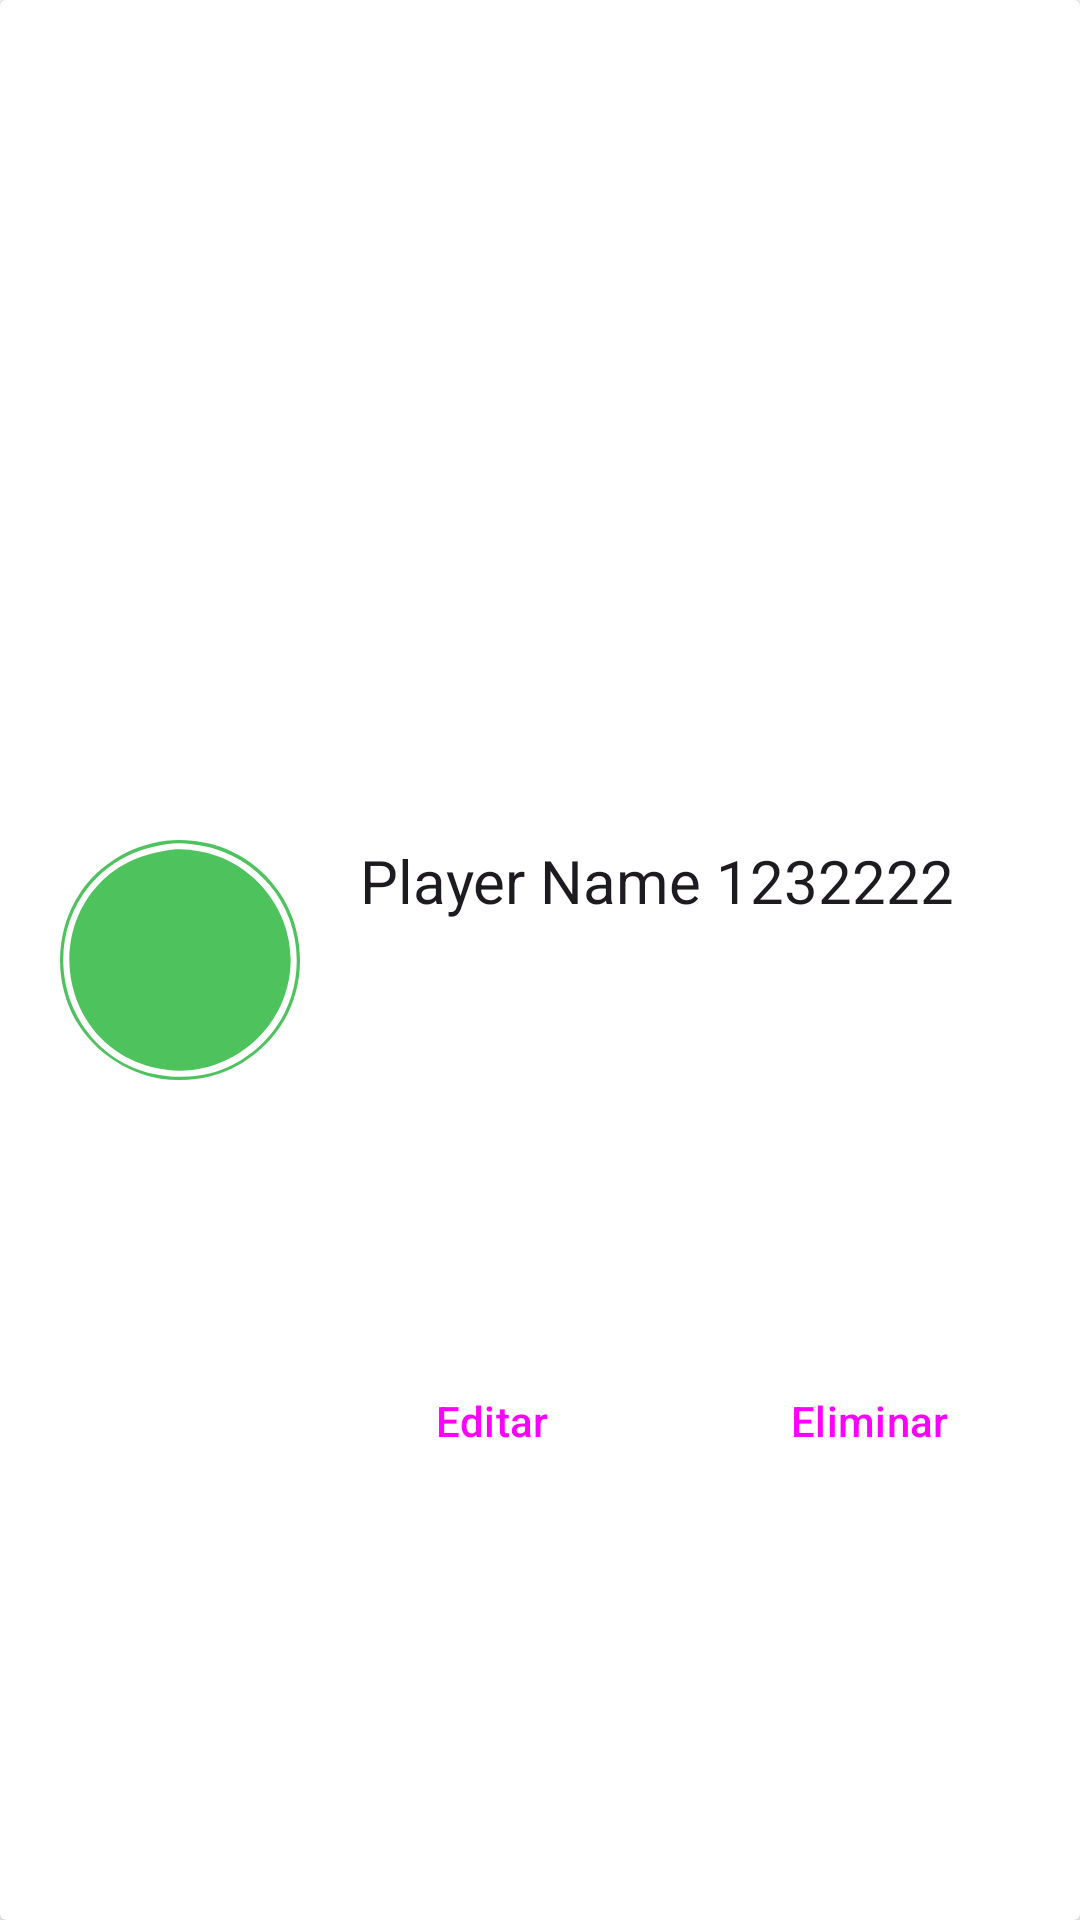

Produce the Android XML layout that renders to this screen, including the resource entries it uses.
<!-- AndroidManifest.xml: application theme AppTheme -->
<!-- res/layout/view_room_player.xml -->
<?xml version="1.0" encoding="utf-8"?>
<androidx.cardview.widget.CardView xmlns:android="http://schemas.android.com/apk/res/android"
    xmlns:app="http://schemas.android.com/apk/res-auto"
    xmlns:tools="http://schemas.android.com/tools"
    android:layout_width="match_parent"
    android:layout_height="wrap_content"
    android:layout_margin="10sp">

    <androidx.constraintlayout.widget.ConstraintLayout
        android:layout_width="match_parent"
        android:layout_height="match_parent">

        <ImageView
            android:id="@+id/view_room_player_icon"
            android:layout_width="wrap_content"
            android:layout_height="wrap_content"
            android:layout_marginStart="20sp"
            android:layout_marginTop="10sp"
            android:layout_marginBottom="10sp"
            app:layout_constraintBottom_toBottomOf="parent"
            app:layout_constraintStart_toStartOf="parent"
            app:layout_constraintTop_toTopOf="parent"
            app:layout_constraintVertical_bias="0.5"
            app:srcCompat="@drawable/piece_green_svg" />

        <TextView
            android:id="@+id/view_room_player_name"
            android:layout_width="0dp"
            android:layout_height="wrap_content"
            android:layout_marginStart="20sp"
            android:layout_marginEnd="20sp"
            android:ellipsize="marquee"
            android:maxLength="20"
            android:singleLine="true"
            android:text="Player Name 1232222"
            android:textAlignment="viewStart"
            android:textAppearance="@style/TextAppearance.AppCompat.Large"
            android:textSize="20sp"
            app:layout_constraintBottom_toBottomOf="parent"
            app:layout_constraintEnd_toEndOf="parent"
            app:layout_constraintStart_toEndOf="@+id/view_room_player_icon"
            app:layout_constraintTop_toTopOf="@+id/view_room_player_icon"
            app:layout_constraintVertical_bias="0.0" />

        <Button
            android:id="@+id/view_room_player_bt_edit"
            style="@style/Widget.Material3.Button.TonalButton"
            android:layout_width="wrap_content"
            android:layout_height="wrap_content"
            android:text="@string/view_room_player_bt_edit"
            app:layout_constraintBottom_toBottomOf="parent"
            app:layout_constraintStart_toStartOf="@+id/view_room_player_name"
            app:layout_constraintTop_toBottomOf="@+id/view_room_player_name" />

        <Button
            android:id="@+id/view_room_player_bt_remove"
            style="@style/Widget.Material3.Button.TonalButton"
            android:layout_width="wrap_content"
            android:layout_height="wrap_content"
            android:text="@string/view_room_player_bt_remove"
            app:layout_constraintBottom_toBottomOf="parent"
            app:layout_constraintEnd_toEndOf="@+id/view_room_player_name"
            app:layout_constraintTop_toBottomOf="@+id/view_room_player_name" />
    </androidx.constraintlayout.widget.ConstraintLayout>
</androidx.cardview.widget.CardView>
<!-- resources referenced by this layout -->
<resources>
  <!-- drawable piece_green_svg (drawable) -->
  <vector xmlns:android="http://schemas.android.com/apk/res/android"
      android:width="80dp"
      android:height="80dp"
      android:viewportWidth="84.669"
      android:viewportHeight="84.84">
    <path
        android:pathData="m37.402,0.284c-6.391,0.87 -12.545,2.912 -17.992,6.421 -4.775,3.075 -8.952,7.025 -12.163,11.723 -9.63,14.091 -9.67,33.761 -0.075,47.89 5.538,8.154 13.926,14.128 23.351,16.924 5.531,1.64 11.499,1.939 17.198,1.257 5.892,-0.705 11.597,-2.737 16.669,-5.799 5.877,-3.549 10.918,-8.592 14.432,-14.498 9.083,-15.269 7.488,-35.694 -4.114,-49.212 -2.891,-3.369 -6.246,-6.365 -10.054,-8.677 -3.998,-2.427 -8.367,-4.313 -12.965,-5.24 -4.57,-0.921 -9.634,-1.42 -14.287,-0.787z"
        android:fillColor="#4ec25d"
        android:strokeColor="#00000000"/>
    <path
        android:pathData="m37.901,1.415c-6.67,0.955 -12.838,3.024 -18.521,6.684 -3.386,2.181 -6.37,4.92 -8.93,8.019 -14.033,16.99 -11.902,42.669 4.432,57.369 9.36,8.424 21.863,11.413 34.131,9.76 5.403,-0.728 10.755,-2.852 15.346,-5.76 4.489,-2.843 8.428,-6.514 11.528,-10.834 10.793,-15.035 10.088,-36.286 -1.76,-50.535 -2.849,-3.427 -6.22,-6.41 -10.033,-8.73 -3.925,-2.389 -8.182,-4.224 -12.7,-5.134 -4.314,-0.868 -9.096,-1.469 -13.494,-0.839z"
        android:fillColor="#ffffff"
        android:strokeColor="#00000000"/>
    <path
        android:pathData="m39.441,3.459c-9.987,1.315 -18.883,4.781 -25.905,12.323 -15.159,16.28 -13.183,42.933 3.945,57.027 4.531,3.729 9.941,6.238 15.61,7.63 4.205,1.033 8.91,1.4 13.229,0.884 18.505,-2.213 33.104,-16.729 34.88,-35.379 1.9,-19.954 -12.484,-38.713 -32.234,-42.003 -3.095,-0.516 -6.393,-0.895 -9.525,-0.482z"
        android:fillColor="#4ec25d"
        android:strokeColor="#00000000"/>
  </vector>
  <string name="view_room_player_bt_edit">Editar</string>
  <string name="view_room_player_bt_remove">Eliminar</string>
  <color name="md_theme_light_primary">#7F5600</color>
  <color name="md_theme_light_onPrimary">#FFFFFF</color>
  <color name="md_theme_light_primaryContainer">#FFDEAE</color>
  <color name="md_theme_light_onPrimaryContainer">#281900</color>
  <color name="md_theme_light_secondary">#006689</color>
  <color name="md_theme_light_onSecondary">#FFFFFF</color>
  <color name="md_theme_light_secondaryContainer">#C3E8FF</color>
  <color name="md_theme_light_onSecondaryContainer">#001E2C</color>
  <color name="md_theme_light_tertiary">#4F6442</color>
  <color name="md_theme_light_onTertiary">#FFFFFF</color>
  <color name="md_theme_light_tertiaryContainer">#D1EABE</color>
  <color name="md_theme_light_onTertiaryContainer">#0E2005</color>
  <color name="md_theme_light_error">#BA1A1A</color>
  <color name="md_theme_light_errorContainer">#FFDAD6</color>
  <color name="md_theme_light_onError">#FFFFFF</color>
  <color name="md_theme_light_onErrorContainer">#410002</color>
  <color name="md_theme_light_background">#FFFBFF</color>
  <color name="md_theme_light_onBackground">#1F1B16</color>
  <color name="md_theme_light_surface">#FFFBFF</color>
  <color name="md_theme_light_onSurface">#1F1B16</color>
  <color name="md_theme_light_surfaceVariant">#EFE0CF</color>
  <color name="md_theme_light_onSurfaceVariant">#4F4539</color>
  <color name="md_theme_light_outline">#807567</color>
  <color name="md_theme_light_inverseOnSurface">#F8EFE7</color>
  <color name="md_theme_light_inverseSurface">#34302A</color>
  <color name="md_theme_light_inversePrimary">#FCBB4A</color>
</resources>
